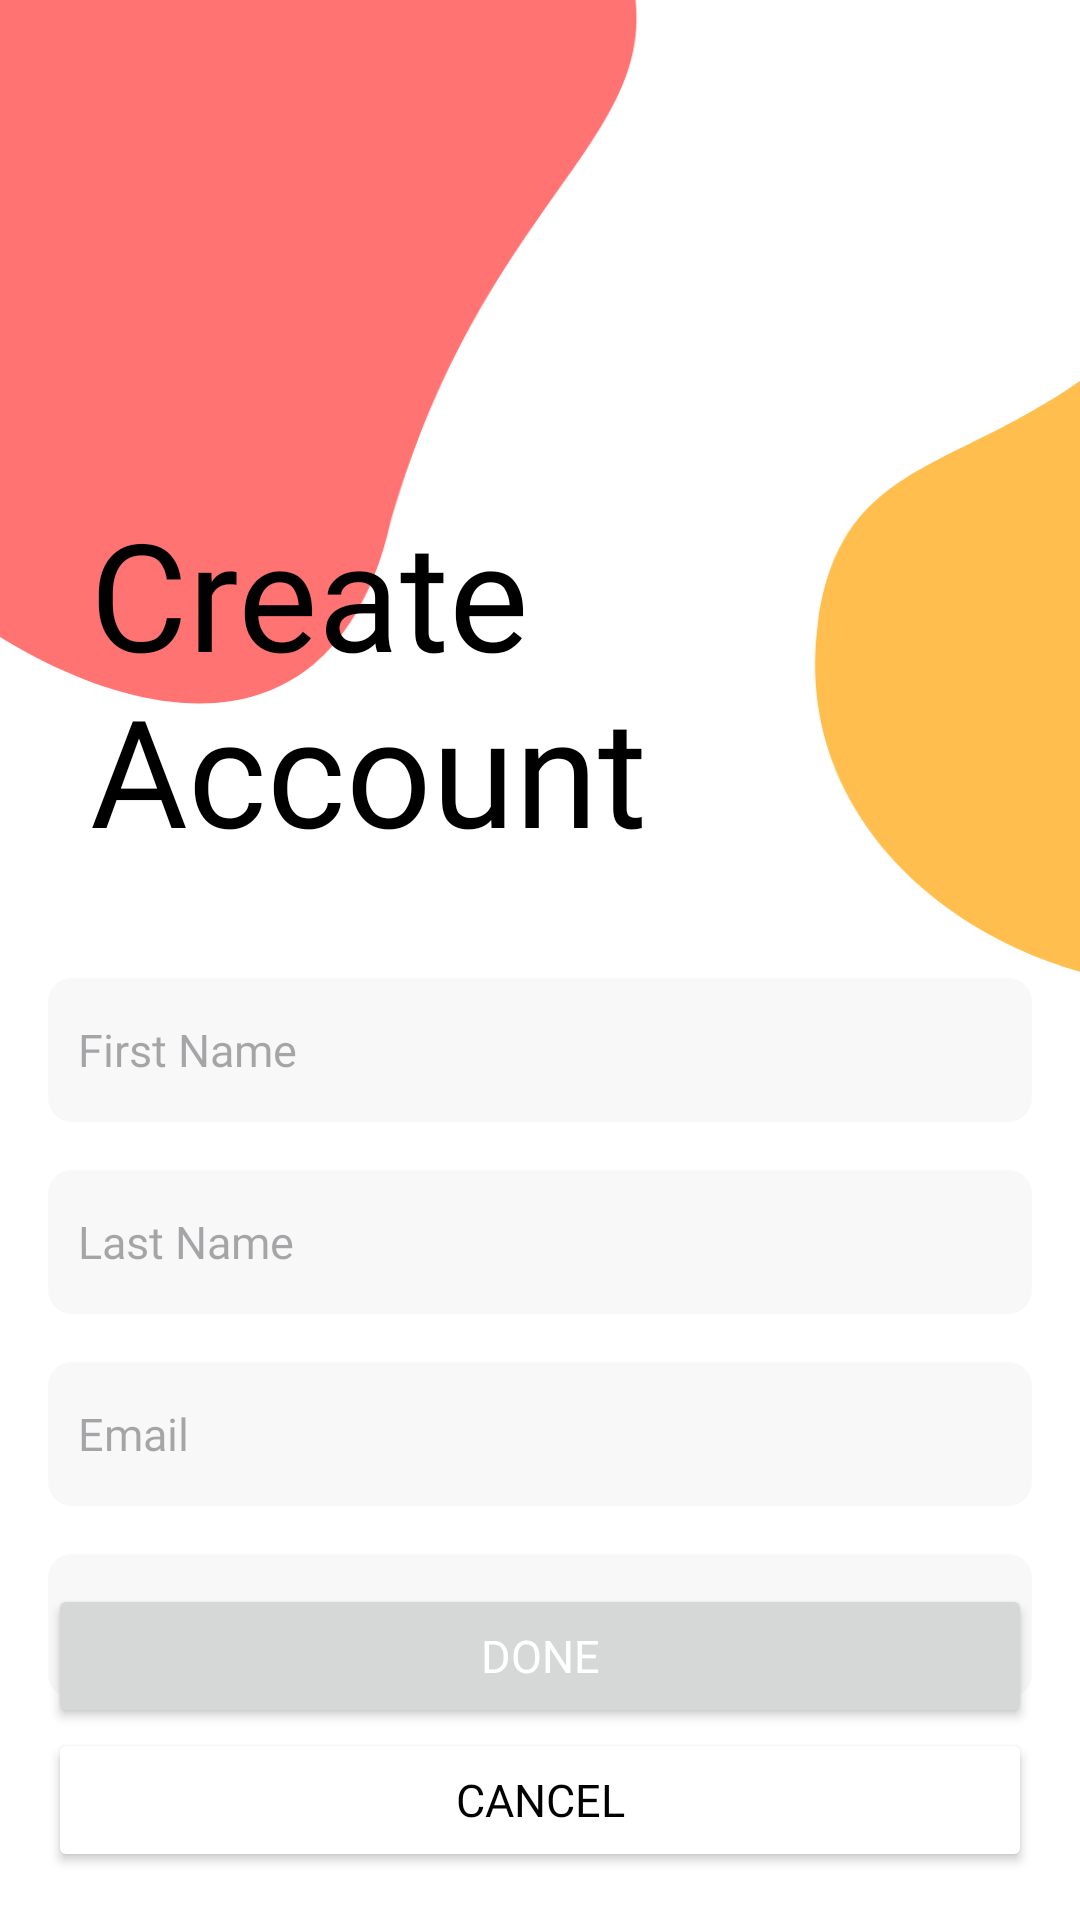

The Android layout XML behind this screen, and the referenced resources:
<!-- AndroidManifest.xml: application theme Theme.ShoppingApp -->
<!-- res/layout/fragment_register.xml -->
<?xml version="1.0" encoding="utf-8"?>
<androidx.constraintlayout.widget.ConstraintLayout xmlns:android="http://schemas.android.com/apk/res/android"
    xmlns:app="http://schemas.android.com/apk/res-auto"
    android:layout_width="wrap_content"
    android:layout_height="match_parent">

    <ImageView
        android:id="@+id/imageView2"
        android:layout_width="700dp"
        android:layout_height="wrap_content"
        android:layout_marginBottom="-20dp"
        android:src="@drawable/background_register"
        app:layout_constraintBottom_toTopOf="@+id/guideline3"
        app:layout_constraintEnd_toEndOf="parent"
        app:layout_constraintStart_toStartOf="parent" />


    <TextView
        style="@style/h1"
        android:layout_width="wrap_content"
        android:layout_height="wrap_content"
        android:layout_marginStart="30dp"
        android:layout_marginBottom="40dp"
        android:text="@string/create_account"
        android:textSize="50sp"
        app:layout_constraintBottom_toBottomOf="@+id/imageView2"
        app:layout_constraintStart_toStartOf="parent" />

    <EditText
        android:id="@+id/first_name_register_et"
        style="@style/editText"
        android:layout_width="0dp"
        android:layout_height="48dp"
        android:layout_margin="16dp"
        android:hint="@string/first_name"
        android:inputType="textPersonName"
        app:layout_constraintEnd_toEndOf="parent"
        app:layout_constraintStart_toStartOf="parent"
        app:layout_constraintTop_toBottomOf="@+id/guideline3" />


    <EditText
        android:id="@+id/last_name_register_et"
        style="@style/editText"
        android:layout_width="0dp"
        android:layout_height="48dp"
        android:layout_margin="16dp"
        android:hint="@string/last_name"
        android:inputType="textPersonName"
        app:layout_constraintBottom_toTopOf="@+id/email_register_et"
        app:layout_constraintEnd_toEndOf="parent"
        app:layout_constraintStart_toStartOf="parent"
        app:layout_constraintTop_toBottomOf="@+id/first_name_register_et" />

    <EditText
        android:id="@+id/email_register_et"
        style="@style/editText"
        android:layout_width="0dp"
        android:layout_height="48dp"
        android:hint="@string/email"
        android:inputType="textEmailAddress"
        app:layout_constraintBottom_toTopOf="@+id/password_register_et"
        app:layout_constraintEnd_toEndOf="@+id/last_name_register_et"
        app:layout_constraintStart_toStartOf="@+id/last_name_register_et"
        app:layout_constraintTop_toBottomOf="@+id/last_name_register_et" />

    <EditText
        android:id="@+id/password_register_et"
        style="@style/editText"
        android:layout_width="0dp"
        android:layout_height="48dp"
        android:layout_marginTop="16dp"
        android:hint="@string/password"
        android:inputType="textPassword"
        app:layout_constraintEnd_toEndOf="@+id/email_register_et"
        app:layout_constraintStart_toStartOf="@+id/email_register_et"
        app:layout_constraintTop_toBottomOf="@+id/email_register_et" />

    <androidx.constraintlayout.widget.Guideline
        android:id="@+id/guideline3"
        android:layout_width="wrap_content"
        android:layout_height="wrap_content"
        android:orientation="horizontal"
        app:layout_constraintGuide_begin="310dp" />

    <Button
        android:id="@+id/done_register_button"
        style="@style/h2"
        android:layout_width="0dp"
        android:layout_height="wrap_content"
        android:text="@string/done"
        android:textColor="@color/white"
        app:layout_constraintBottom_toTopOf="@+id/cancel_register_button"
        app:layout_constraintEnd_toEndOf="@+id/password_register_et"
        app:layout_constraintStart_toStartOf="@+id/password_register_et" />

    <Button
        android:id="@+id/cancel_register_button"
        style="@style/h2"
        android:layout_width="0dp"
        android:layout_height="wrap_content"
        android:layout_marginBottom="16dp"
        android:backgroundTint="@color/white"
        android:text="@string/cancel"
        app:layout_constraintBottom_toBottomOf="parent"
        app:layout_constraintEnd_toEndOf="@+id/done_register_button"
        app:layout_constraintStart_toStartOf="@+id/done_register_button" />

</androidx.constraintlayout.widget.ConstraintLayout>
<!-- resources referenced by this layout -->
<resources>
  <color name="white">#FFFFFFFF</color>
  <!-- drawable background_register (drawable) -->
  <vector xmlns:android="http://schemas.android.com/apk/res/android"
      android:width="700.33dp"
      android:height="513.44dp"
      android:viewportWidth="659.33"
      android:viewportHeight="513.44">
    <path
        android:pathData="M0.5,0.5h658.33v512.44h-658.33z"
        android:fillColor="#FFFFFF"
        android:fillAlpha="0"/>
    <group>
      <clip-path
          android:pathData="M0.5,0.5h658.33v512.44h-658.33z"/>
      <path
          android:pathData="M281.2,362.86C248.18,492.19 86.06,366.77 63.96,270.65C41.86,174.52 70.72,87.93 156.17,53.4C241.63,18.88 311.43,76.19 349.12,151.58C386.82,226.97 314.22,233.53 281.2,362.86Z"
          android:fillColor="#FF7373"
          android:fillType="nonZero"/>
      <path
          android:pathData="M63.96,270.65C41.86,174.52 70.72,87.93 156.17,53.4C241.63,18.88 311.43,76.19 349.12,151.58C386.82,226.97 314.22,233.53 281.2,362.86C248.18,492.19 86.06,366.77 63.96,270.65Z"
          android:strokeAlpha="0"
          android:strokeWidth="0.000000"
          android:fillColor="#00000000"
          android:strokeColor="#707070"/>
      <path
          android:pathData="M537.93,270.64C595.44,192.41 659.32,325 659.32,392.04C659.32,459.09 604.97,513.44 537.93,513.44C470.88,513.44 407.68,462.39 416.53,392.04C425.38,321.69 480.41,348.88 537.93,270.64Z"
          android:fillColor="#FFBE4E"
          android:fillType="nonZero"/>
      <path
          android:pathData="M659.32,392.04C659.32,459.09 604.97,513.44 537.93,513.44C470.88,513.44 407.68,462.39 416.53,392.04C425.38,321.69 480.41,348.88 537.93,270.64C595.44,192.41 659.32,325 659.32,392.04Z"
          android:strokeAlpha="0"
          android:strokeWidth="0.000000"
          android:fillColor="#00000000"
          android:strokeColor="#707070"/>
    </group>
  </vector>
  <string name="cancel">Cancel</string>
  <string name="create_account">Create\nAccount</string>
  <string name="done">Done</string>
  <string name="email">Email</string>
  <string name="first_name">First Name</string>
  <string name="last_name">Last Name</string>
  <string name="password">Password</string>
  <style name="editText">
          <item name="android:fontFamily">@font/raleway_light</item>
          <item name="android:background">@drawable/et_style</item>
          <item name="android:textSize">@dimen/h2TextSize</item>
          <item name="android:padding">10dp</item>
      </style>
  <style name="h1">
          <item name="android:fontFamily">@font/raleway_extrabold</item>
          <item name="android:textColor">@color/black</item>
          <item name="android:textSize">@dimen/h1TextSize</item>
      </style>
  <style name="h2">
          <item name="android:fontFamily">@font/raleway_light</item>
          <item name="android:textColor">@color/black</item>
          <item name="android:textSize">@dimen/h2TextSize</item>
      </style>
  <style name="Theme.ShoppingApp" parent="Base.Theme.ShoppingApp" />
  <!-- drawable et_style (drawable) -->
  <?xml version="1.0" encoding="utf-8"?>
  <shape xmlns:android="http://schemas.android.com/apk/res/android" android:shape="rectangle">
      <solid android:color="@color/grey"/>
      <corners android:radius="8dp"/>
  </shape>
  <dimen name="h2TextSize">15sp</dimen>
  <color name="black">#FF000000</color>
  <dimen name="h1TextSize">26sp</dimen>
  <style name="Base.Theme.ShoppingApp" parent="Theme.Material3.Light.NoActionBar">
          <item name="android:windowBackground">@color/white</item>
          
          <item name="colorPrimary">@color/primary_gold</item>
          <item name="colorOnPrimary">@color/white</item>
          
          <item name="colorSecondary">@color/secondary_gold</item>
          <item name="colorOnSecondary">@color/black</item>
      </style>
  <color name="grey">#F8F8F8</color>
  <color name="primary_gold">#F2AC32</color>
  <color name="secondary_gold">#FFBE4E</color>
</resources>
